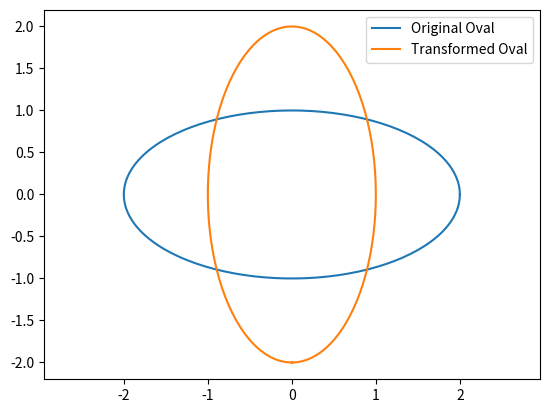

Recreate this plot in Python.
import numpy as np
import matplotlib.pyplot as plt

# Define the parameters of the oval
a = 2  # semi-major axis
b = 1  # semi-minor axis
theta = np.linspace(0, 2*np.pi, 200)  # angle parameter
x = a * np.cos(theta)
y = b * np.sin(theta)

# Define the orthogonal matrix
M = np.array([[0, -1], [1, 0]])  # 90-degree rotation matrix

# Transform the oval by multiplying its points by the matrix
points = np.column_stack([x, y])
transformed_points = points @ M

# Plot the original and transformed ovals
fig, ax = plt.subplots()
ax.plot(x, y, label='Original Oval')
ax.plot(transformed_points[:, 0], transformed_points[:, 1], label='Transformed Oval')
ax.axis('equal')
ax.legend()
plt.show()
